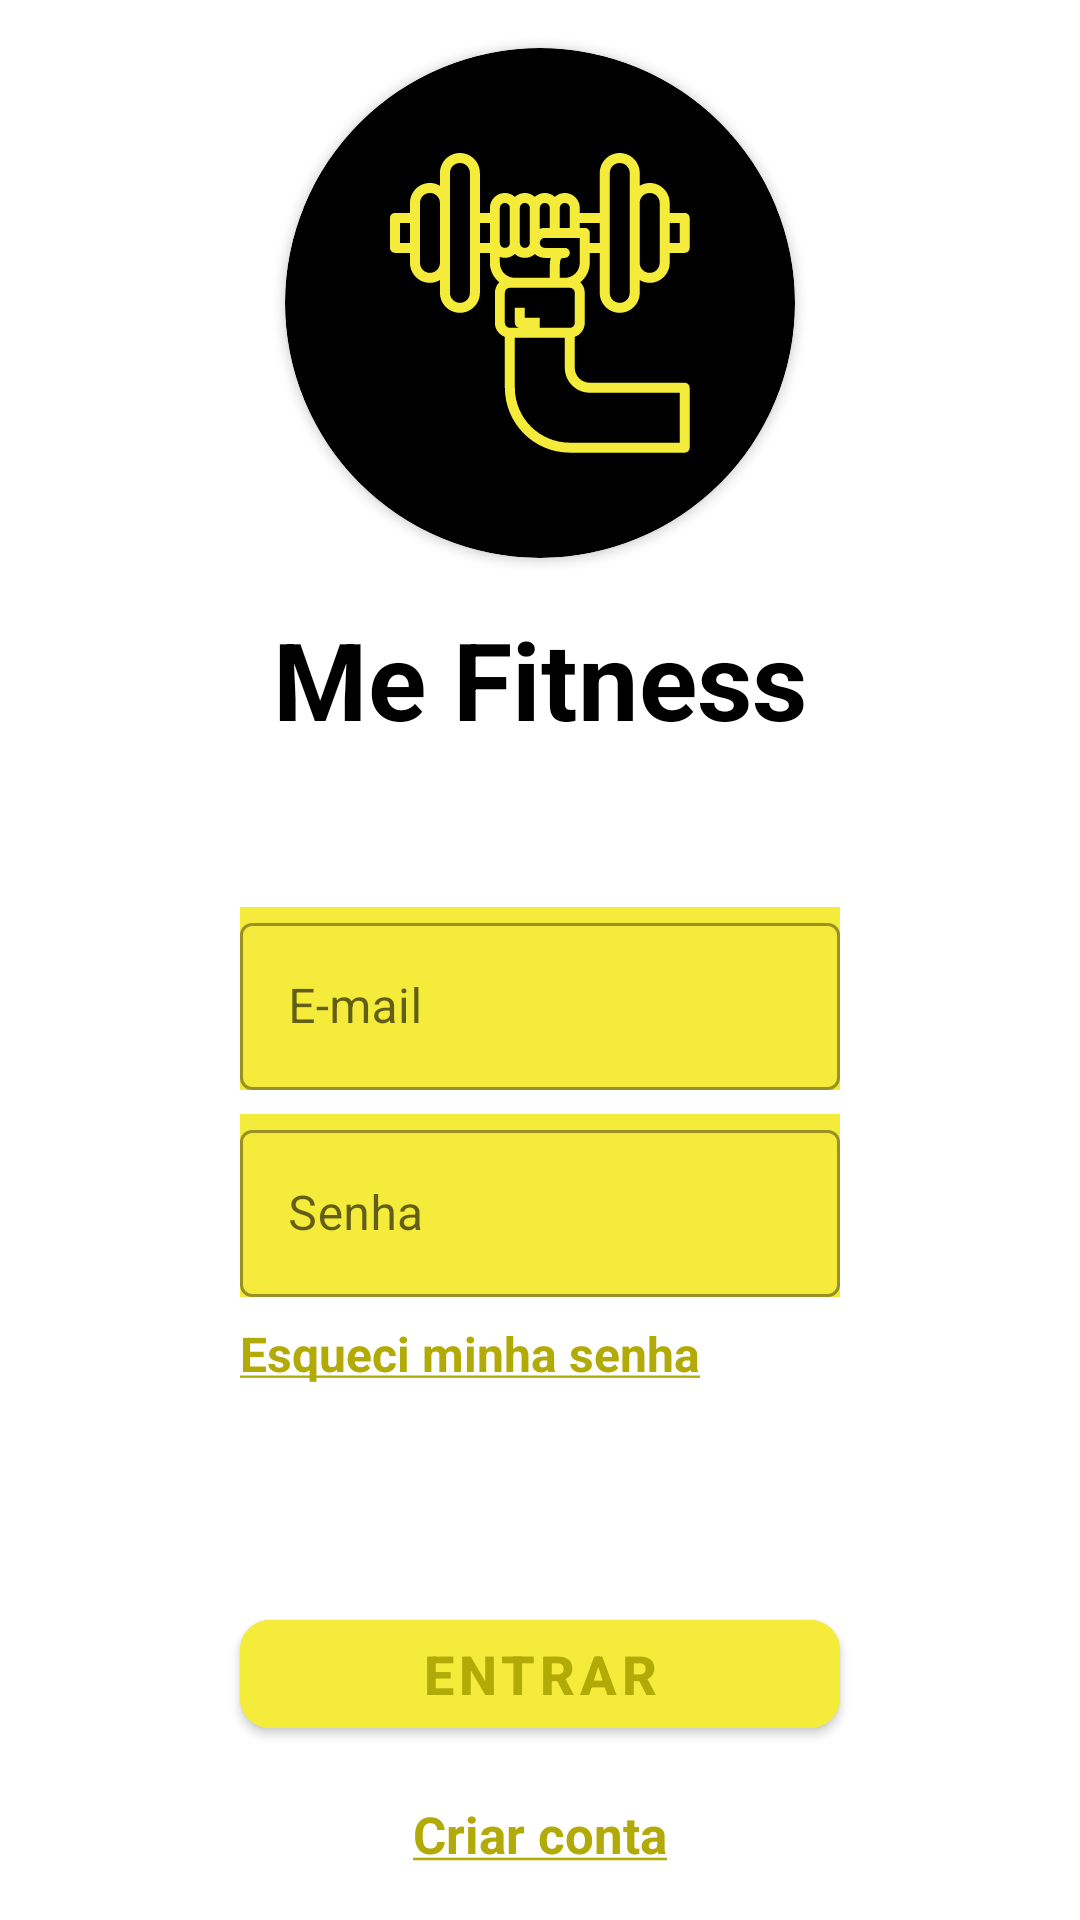

Here is an Android app screen rendered from its layout file. Give the layout XML and the strings, colors and styles it references.
<!-- AndroidManifest.xml: application theme Theme.MeFitnessUX -->
<!-- res/layout/activity_login.xml -->
<?xml version="1.0" encoding="utf-8"?>
<androidx.constraintlayout.widget.ConstraintLayout xmlns:android="http://schemas.android.com/apk/res/android"
    xmlns:app="http://schemas.android.com/apk/res-auto"
    xmlns:tools="http://schemas.android.com/tools"
    android:layout_width="match_parent"
    android:layout_height="match_parent"
    tools:context=".Login">

    <androidx.cardview.widget.CardView
        android:id="@+id/cardView"
        android:layout_width="170dp"
        android:layout_height="170dp"
        android:layout_marginTop="16dp"
        app:cardBackgroundColor="@color/black"
        app:cardCornerRadius="100dp"
        app:layout_constraintLeft_toLeftOf="parent"

        app:layout_constraintRight_toRightOf="parent"
        app:layout_constraintTop_toTopOf="parent">

        <ImageView
            android:layout_width="100dp"
            android:layout_height="100dp"
            android:layout_gravity="center"
            android:src="@drawable/ic_icon" />
    </androidx.cardview.widget.CardView>

    <TextView
        android:id="@+id/textView"
        android:layout_width="match_parent"
        android:layout_height="wrap_content"
        android:layout_marginTop="16dp"
        android:text="Me Fitness"
        android:textAlignment="center"
        android:textColor="@color/black"
        android:textSize="36sp"
        android:textStyle="bold"
        app:layout_constraintEnd_toEndOf="parent"
        app:layout_constraintStart_toStartOf="parent"
        app:layout_constraintTop_toBottomOf="@+id/cardView" />

    <com.google.android.material.textfield.TextInputLayout
        android:id="@+id/textInputLayout"
        style="@style/Text.Field.Login"
        android:layout_width="match_parent"
        android:layout_height="wrap_content"

        android:layout_marginLeft="80dp"
        android:layout_marginRight="80dp"
        android:layout_marginTop="52dp"
        app:layout_constraintTop_toBottomOf="@+id/textView"
        tools:layout_editor_absoluteX="70dp">

        <com.google.android.material.textfield.TextInputEditText
            android:layout_width="match_parent"
            android:layout_height="match_parent"
            android:hint="E-mail"
            android:textColorHint="#B2AA07" />
    </com.google.android.material.textfield.TextInputLayout>

    <com.google.android.material.textfield.TextInputLayout
        android:id="@+id/textInputLayout2"
        android:layout_marginLeft="80dp"
        android:layout_marginRight="80dp"
        android:layout_width="match_parent"
        android:layout_height="wrap_content"
        android:layout_marginTop="8dp"

        style="@style/Text.Field.Login"
        app:layout_constraintTop_toBottomOf="@+id/textInputLayout">

        <com.google.android.material.textfield.TextInputEditText
            android:layout_width="match_parent"
            android:layout_height="match_parent"
            android:inputType="textPassword"
            android:textColorHint="#B2AA07"
            android:hint="Senha" />
    </com.google.android.material.textfield.TextInputLayout>

    <TextView
        android:id="@+id/textView2"
        android:layout_width="match_parent"

        android:layout_height="wrap_content"
        android:layout_marginLeft="80dp"
        android:layout_marginTop="8dp"
        android:layout_marginRight="80dp"
        android:text="@string/esqueceu_senha"
        android:textColor="#B2AA07"
        android:textSize="16sp"
        app:layout_constraintEnd_toEndOf="parent"
        app:layout_constraintStart_toStartOf="parent"
        app:layout_constraintTop_toBottomOf="@+id/textInputLayout2" />

    <TextView
        android:id="@+id/textView3"
        android:layout_width="match_parent"
        android:layout_height="wrap_content"
        android:layout_marginLeft="80dp"
        android:layout_marginRight="80dp"
        android:layout_marginTop="18dp"
        android:text="@string/criar_conta"
        android:textAlignment="center"
        android:textColor="#B2AA07"
        android:textSize="17sp"
        app:layout_constraintEnd_toEndOf="parent"
        android:background="@drawable/ripple_effect"
        app:layout_constraintHorizontal_bias="0.505"
        app:layout_constraintStart_toStartOf="parent"
        app:layout_constraintTop_toBottomOf="@+id/button" />

    <com.google.android.material.button.MaterialButton
        android:id="@+id/button"
        android:layout_width="match_parent"

        android:layout_height="wrap_content"
        android:layout_marginLeft="80dp"
        android:layout_marginTop="72dp"
        android:layout_marginRight="80dp"
        android:backgroundTint="#F4EB3A"
        android:text="Entrar"
        android:textAlignment="center"
        android:textColor="#B2AA07"
        android:textSize="18sp"
        android:textStyle="bold"
        app:cornerRadius="10dp"
        app:layout_constraintEnd_toEndOf="parent"
        app:layout_constraintHorizontal_bias="0.498"
        app:layout_constraintStart_toStartOf="parent"

        app:layout_constraintTop_toBottomOf="@+id/textView2" />

</androidx.constraintlayout.widget.ConstraintLayout>
<!-- resources referenced by this layout -->
<resources>
  <!-- drawable ic_icon: vector/xml drawable (drawable, 6934 chars, omitted) -->
  <!-- drawable ripple_effect (drawable-v24) -->
  <?xml version="1.0" encoding="utf-8"?>
  <ripple
      xmlns:android="http://schemas.android.com/apk/res/android"
      android:radius="70dp"
      android:color="#F4EB3A" />
  <string name="criar_conta"><b><u>Criar conta</u></b></string>
  <string name="esqueceu_senha"><b><u>Esqueci minha senha</u></b></string>
  <style name="Text.Field.Login" parent="Widget.MaterialComponents.TextInputLayout.OutlinedBox">
          <item name="android:background">#F4EB3A</item>
      </style>
  <style name="Theme.MeFitnessUX" parent="Theme.MaterialComponents.DayNight.NoActionBar">
          
          <item name="colorPrimary">@color/purple_500</item>
          <item name="colorPrimaryVariant">#F4EB3A</item>
          <item name="colorOnPrimary">@color/white</item>
          
          <item name="colorSecondary">@color/teal_200</item>
          <item name="colorSecondaryVariant">@color/teal_700</item>
          <item name="colorOnSecondary">@color/black</item>
          
          <item name="android:statusBarColor" tools:targetApi="l">?attr/colorPrimaryVariant</item>
          
      </style>
  <!-- not gathered from this repository: default colours our renderer supplied (Android Studio template values) -->
  <color name="purple_500">#FF6200EE</color>
  <color name="teal_200">#FF03DAC5</color>
  <color name="teal_700">#FF018786</color>
  <color name="black">#FF000000</color>
  <color name="white">#FFFFFFFF</color>
</resources>
